Image classification data set "train_data" (TeraMind244/SmartParkingDeepLearning on GitHub). Class labels (2): empty parking spot, occupied parking spot.

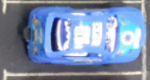
Label: occupied parking spot

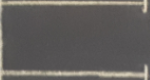
Label: empty parking spot

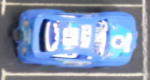
Label: occupied parking spot

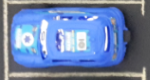
Label: occupied parking spot

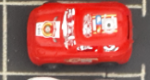
Label: occupied parking spot

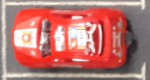
Label: occupied parking spot
